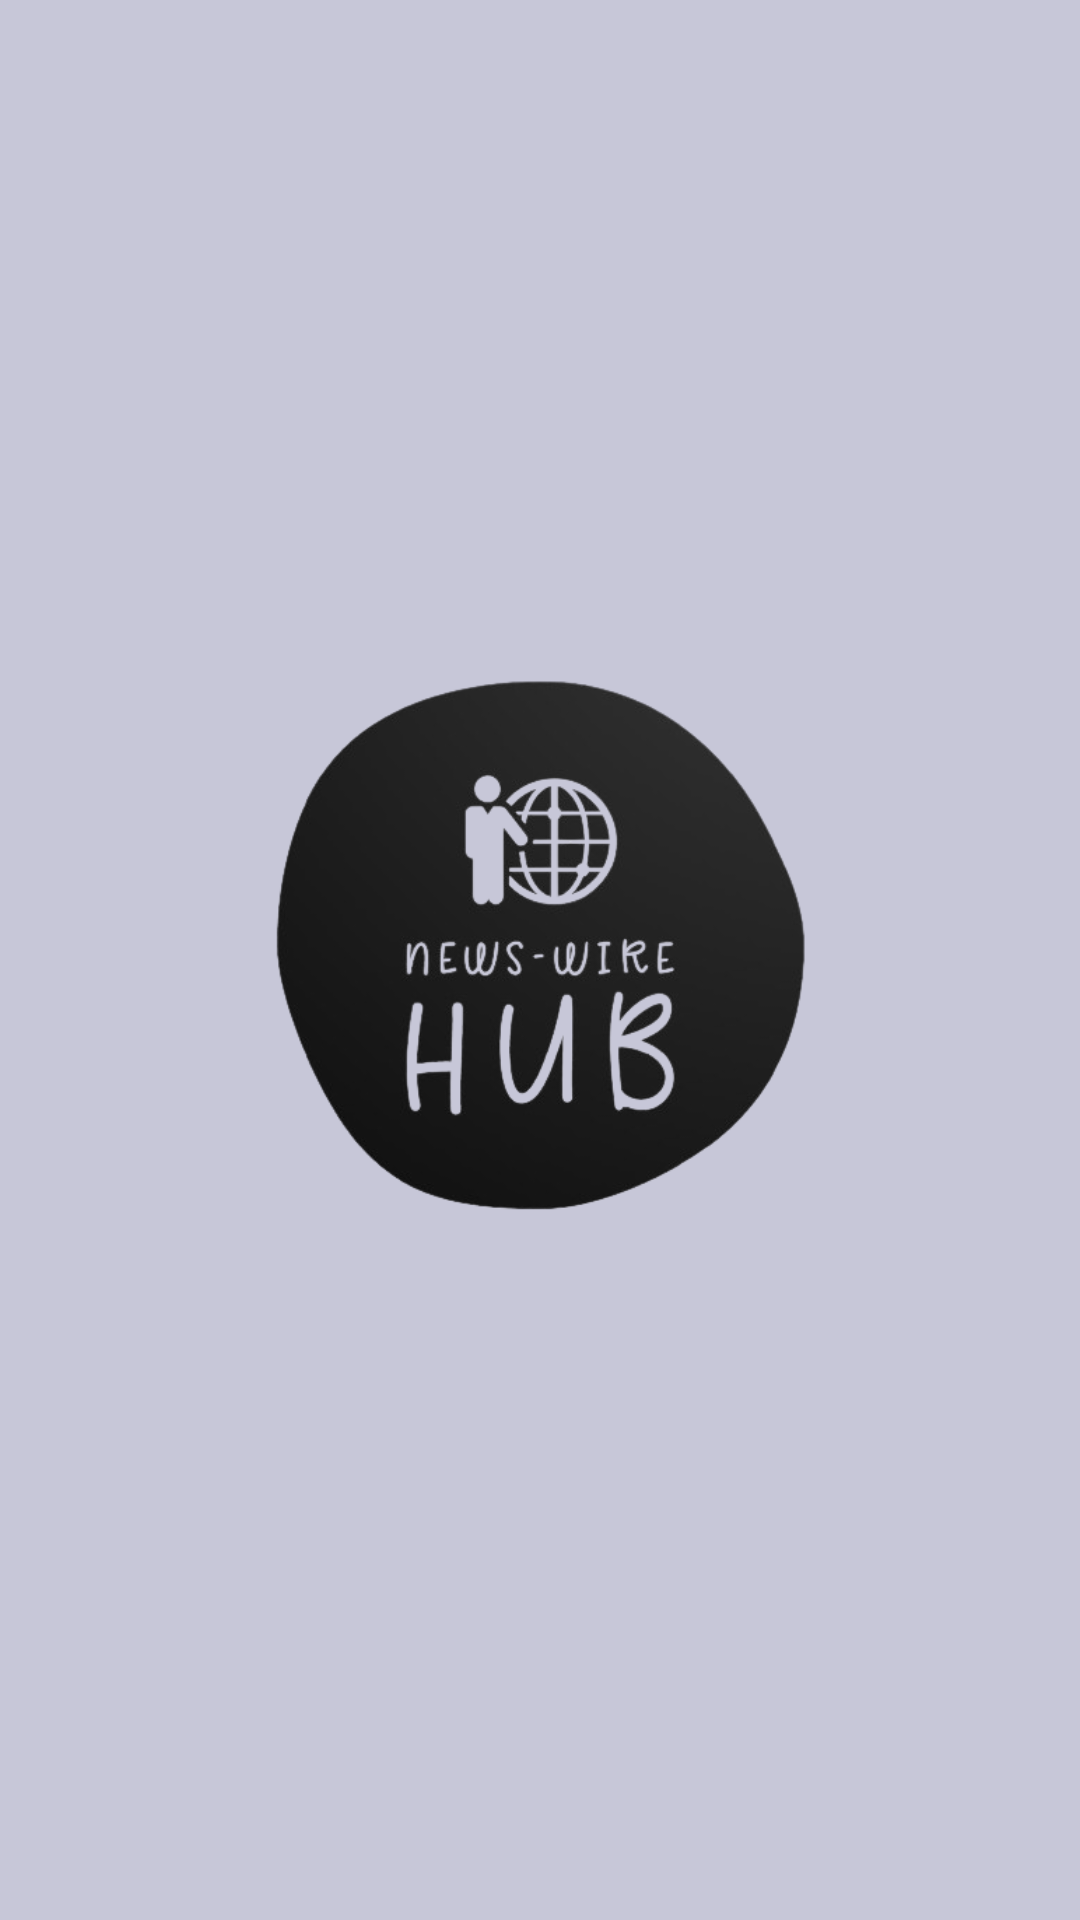

Produce the Android XML layout that renders to this screen, including the resource entries it uses.
<!-- AndroidManifest.xml: application theme Theme.NewswireHub -->
<!-- res/layout/activity_splash.xml -->
<RelativeLayout xmlns:android="http://schemas.android.com/apk/res/android"
    android:layout_width="match_parent"
    android:layout_height="match_parent"
    android:background="#C7C7D8">

    <androidx.constraintlayout.utils.widget.ImageFilterView
        android:id="@+id/logoImageView"
        android:layout_width="250dp"
        android:layout_height="250dp"
        android:layout_centerInParent="true"
        android:src="@drawable/logo" />


</RelativeLayout>
<!-- resources referenced by this layout -->
<resources>
  <!-- drawable logo: png bitmap (drawable, 88143 bytes) -->
  <style name="Theme.NewswireHub" parent="Base.Theme.NewswireHub" />
  <style name="Base.Theme.NewswireHub" parent="Theme.Material3.DayNight.NoActionBar">
          
          
      </style>
</resources>
